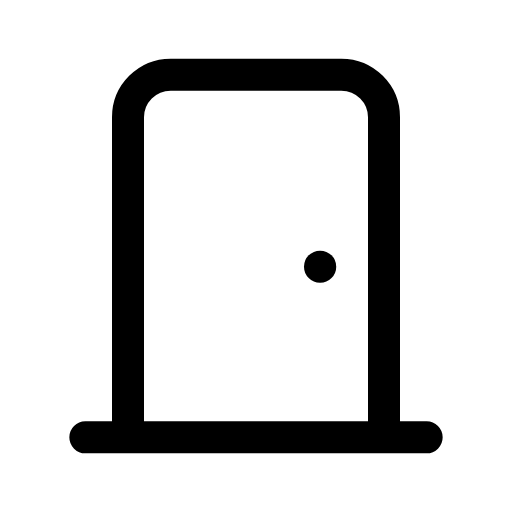
t = 0.00 s
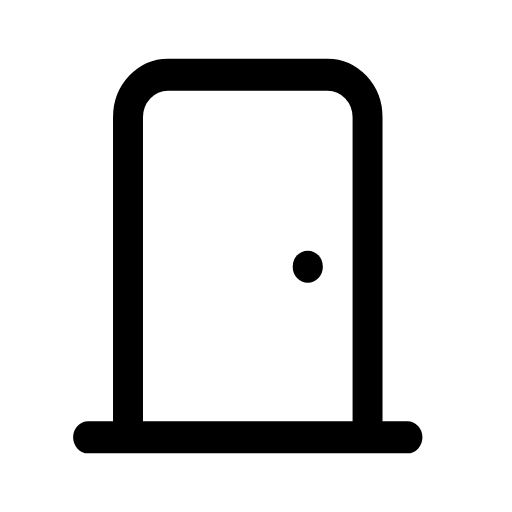
t = 0.10 s
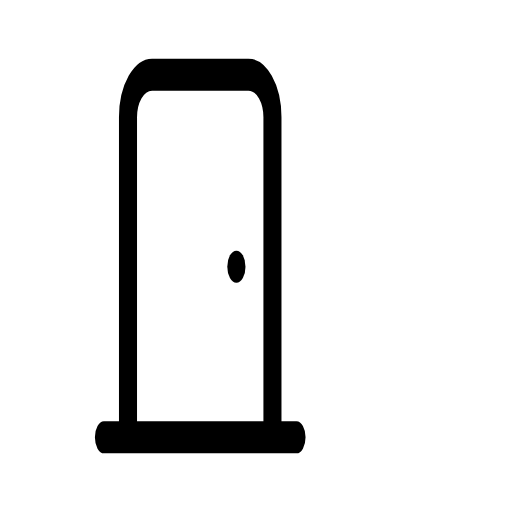
t = 0.30 s
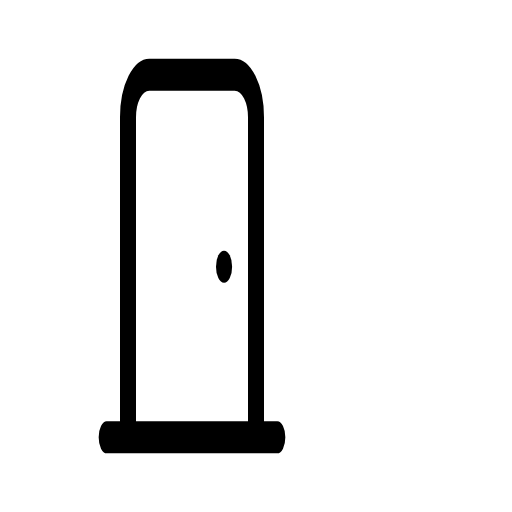
t = 0.41 s
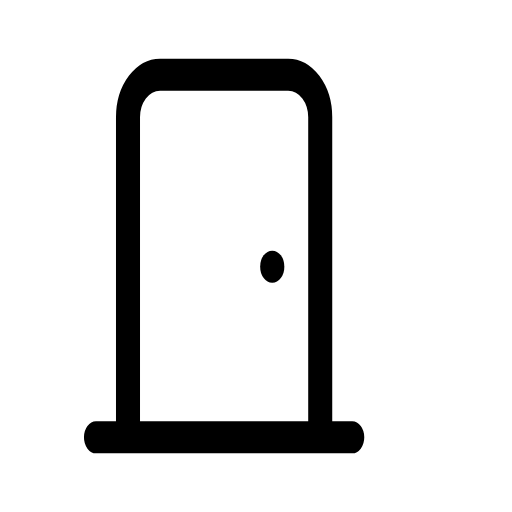
t = 0.65 s
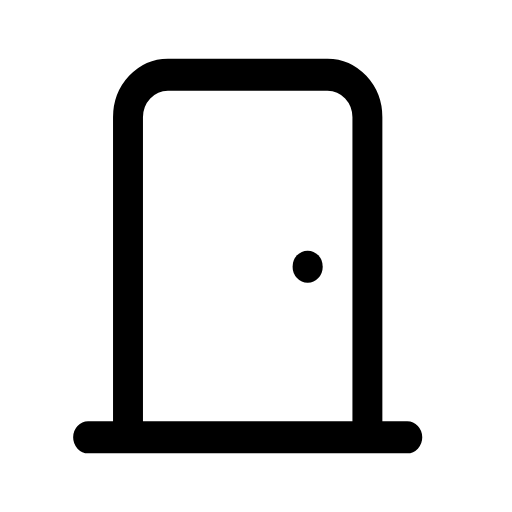
t = 0.78 s

The animated SVG that drew these frames (rendered in a browser with its animation timeline set to each time). Animation: 1 CSS @keyframes rule; one cycle of 0.90 s, repeats indefinitely.

<svg xmlns="http://www.w3.org/2000/svg" viewBox="0 0 24 24" width="24" height="24" class="rd-a-door-closed" data-rd-animate="hover"><style>.rd-a-door-closed{overflow:visible}.rd-a-door-closed *{transform-box:view-box}.rd-a-door-closed .p0{transform-origin:6px 12px}@media (prefers-reduced-motion:no-preference){.rd-a-door-closed[data-rd-animate="hover"]:hover .p0,:hover>.rd-a-door-closed[data-rd-animate="parent"] .p0,.rd-a-door-closed[data-rd-animate="play"] .p0,.rd-a-door-closed[data-rd-animate="loop"] .p0{animation:rd-door-closed-f0 calc(0.9s*var(--rd-speed,1)) ease-in-out;animation-delay:calc((0s + var(--k)*0s)*var(--rd-speed,1))}.rd-a-door-closed[data-rd-animate="loop"] *{animation-iteration-count:infinite!important}@keyframes rd-door-closed-f0{0%,100%{scale:1 1}45%{scale:.5 1}}}</style><g fill="none" stroke="currentColor" stroke-linecap="round" stroke-linejoin="round" stroke-width="1.5"><g><g class="p0" style="--k:0;--s:1"><path d="M6 20.5V5.5a2 2 0 0 1 2-2h8a2 2 0 0 1 2 2v15M4 20.5h16"/><path d="M15 12.5h.01"/></g></g></g></svg>
